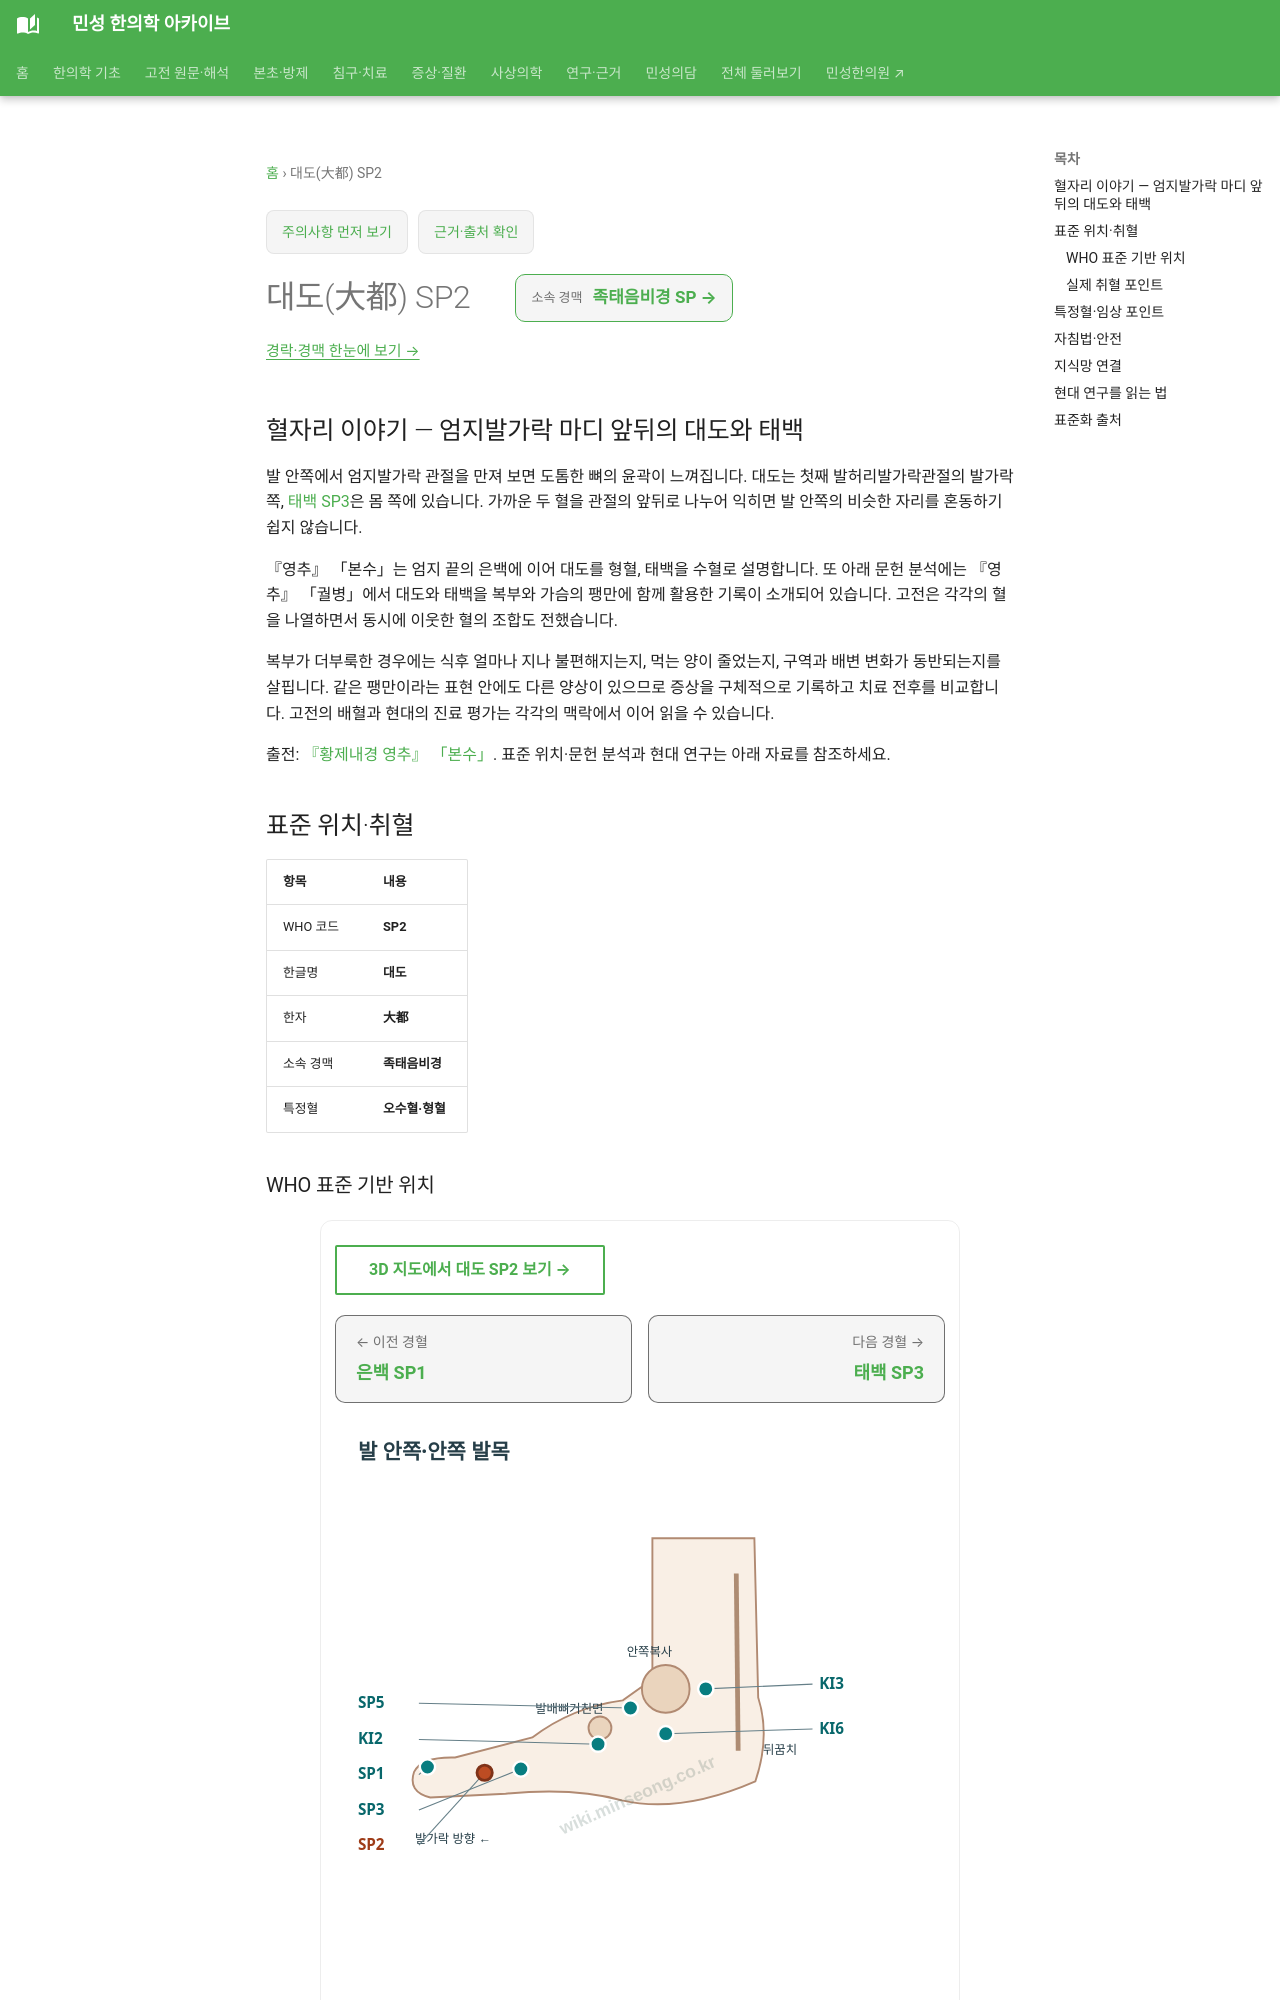

repository: joowon1111/minseong-korean-medicine-wiki · page: acupuncture/points/sp2/index.html · generator: mkdocs

---
title: 대도(大都) SP2
description: 대도 SP2 표준 위치·취혈·임상 지식망
status: 검토완료
last_reviewed: 2026-08-22
---
# 대도(大都) SP2

## 혈자리 이야기 — 엄지발가락 마디 앞뒤의 대도와 태백

발 안쪽에서 엄지발가락 관절을 만져 보면 도톰한 뼈의 윤곽이 느껴집니다. 대도는 첫째 발허리발가락관절의 발가락 쪽, [태백 SP3](sp3.md)은 몸 쪽에 있습니다. 가까운 두 혈을 관절의 앞뒤로 나누어 익히면 발 안쪽의 비슷한 자리를 혼동하기 쉽지 않습니다.

『영추』 「본수」는 엄지 끝의 은백에 이어 대도를 형혈, 태백을 수혈로 설명합니다. 또 아래 문헌 분석에는 『영추』 「궐병」에서 대도와 태백을 복부와 가슴의 팽만에 함께 활용한 기록이 소개되어 있습니다. 고전은 각각의 혈을 나열하면서 동시에 이웃한 혈의 조합도 전했습니다.

복부가 더부룩한 경우에는 식후 얼마나 지나 불편해지는지, 먹는 양이 줄었는지, 구역과 배변 변화가 동반되는지를 살핍니다. 같은 팽만이라는 표현 안에도 다른 양상이 있으므로 증상을 구체적으로 기록하고 치료 전후를 비교합니다. 고전의 배혈과 현대의 진료 평가는 각각의 맥락에서 이어 읽을 수 있습니다.

출전: [『황제내경 영추』 「본수」](https://ctext.org/wiki.pl?chapter=287911&if=en). 표준 위치·문헌 분석과 현대 연구는 아래 자료를 참조하세요.

<!-- MS_ACUPOINT_ATLAS_43_START -->
## 표준 위치·취혈

| 항목 | 내용 |
|---|---|
| WHO 코드 | **SP2** |
| 한글명 | **대도** |
| 한자 | **大都** |
| 소속 경맥 | **족태음비경** |
| 특정혈 | **오수혈·형혈** |

### WHO 표준 기반 위치

엄지발가락, 첫째 발허리발가락관절(the 1st metatarsophalangeal joint)에서 먼 쪽 오목한 곳, 赤白肉際.

### 실제 취혈 포인트

골성·근건·피부 표지와 인접 경혈의 상대 위치를 함께 확인해 취혈합니다.
